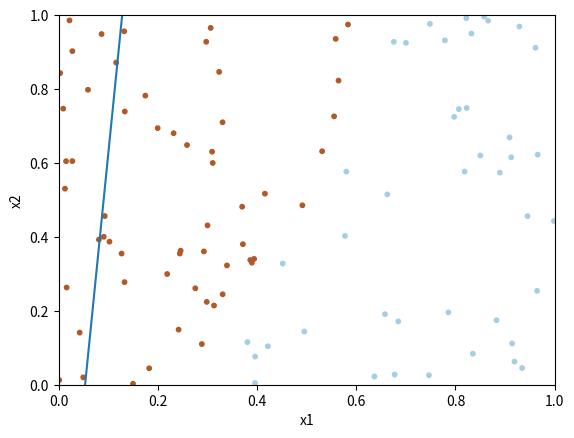

Reproduce this figure in Python.
import sys
import numpy as np
import matplotlib.pyplot as plt

### Data
X = np.random.rand(100, 2) # 100 x 2
Y = np.ones((100,1))       # 100 x 1

Y[X[:, 1] <= (3*X[:, 0] - 1)] = -1 # x2 > 3*x1 + 1 -> 1 else -1

assert X.shape == (100,2)
assert Y.shape == (100,1)

'''
### Given Data Visualization
plt.scatter(X[:,0], X[:,1], c = Y, s = 10, cmap = plt.cm.Paired)
plt.xlabel('X1')
plt.xlabel('X2')
plt.show()
'''

### Define perceptron
def perceptron(X, Y):
    X_ones = np.concatenate((np.ones((len(X), 1)), X), axis=1) # 100 x 3
    W = np.zeros((X_ones.shape[1])) # 3,

    epochs = 100
    for ep in range(epochs):
        Mat_result = np.matmul(X_ones, W)
        for index, value in enumerate(Mat_result):
            if value <= 0:
                W = W + (X_ones[index] * Y[index])
                #W = W + X_ones[index]*(Y[index] - value)
    return W # Return trained weights

Weight = perceptron(X, Y)
print("Weight", Weight)
assert Weight.shape[0] == 3

plt.scatter(X[:, 0], X[:, 1], c=Y, s=10, cmap=plt.cm.Paired)
plt.plot([0,1],[-Weight[0]/Weight[2], -Weight[0]/Weight[2]-Weight[1]/Weight[2]])
plt.xlim((0,1))
plt.ylim((0,1))
plt.xlabel('x1')
plt.ylabel('x2')
plt.show()




